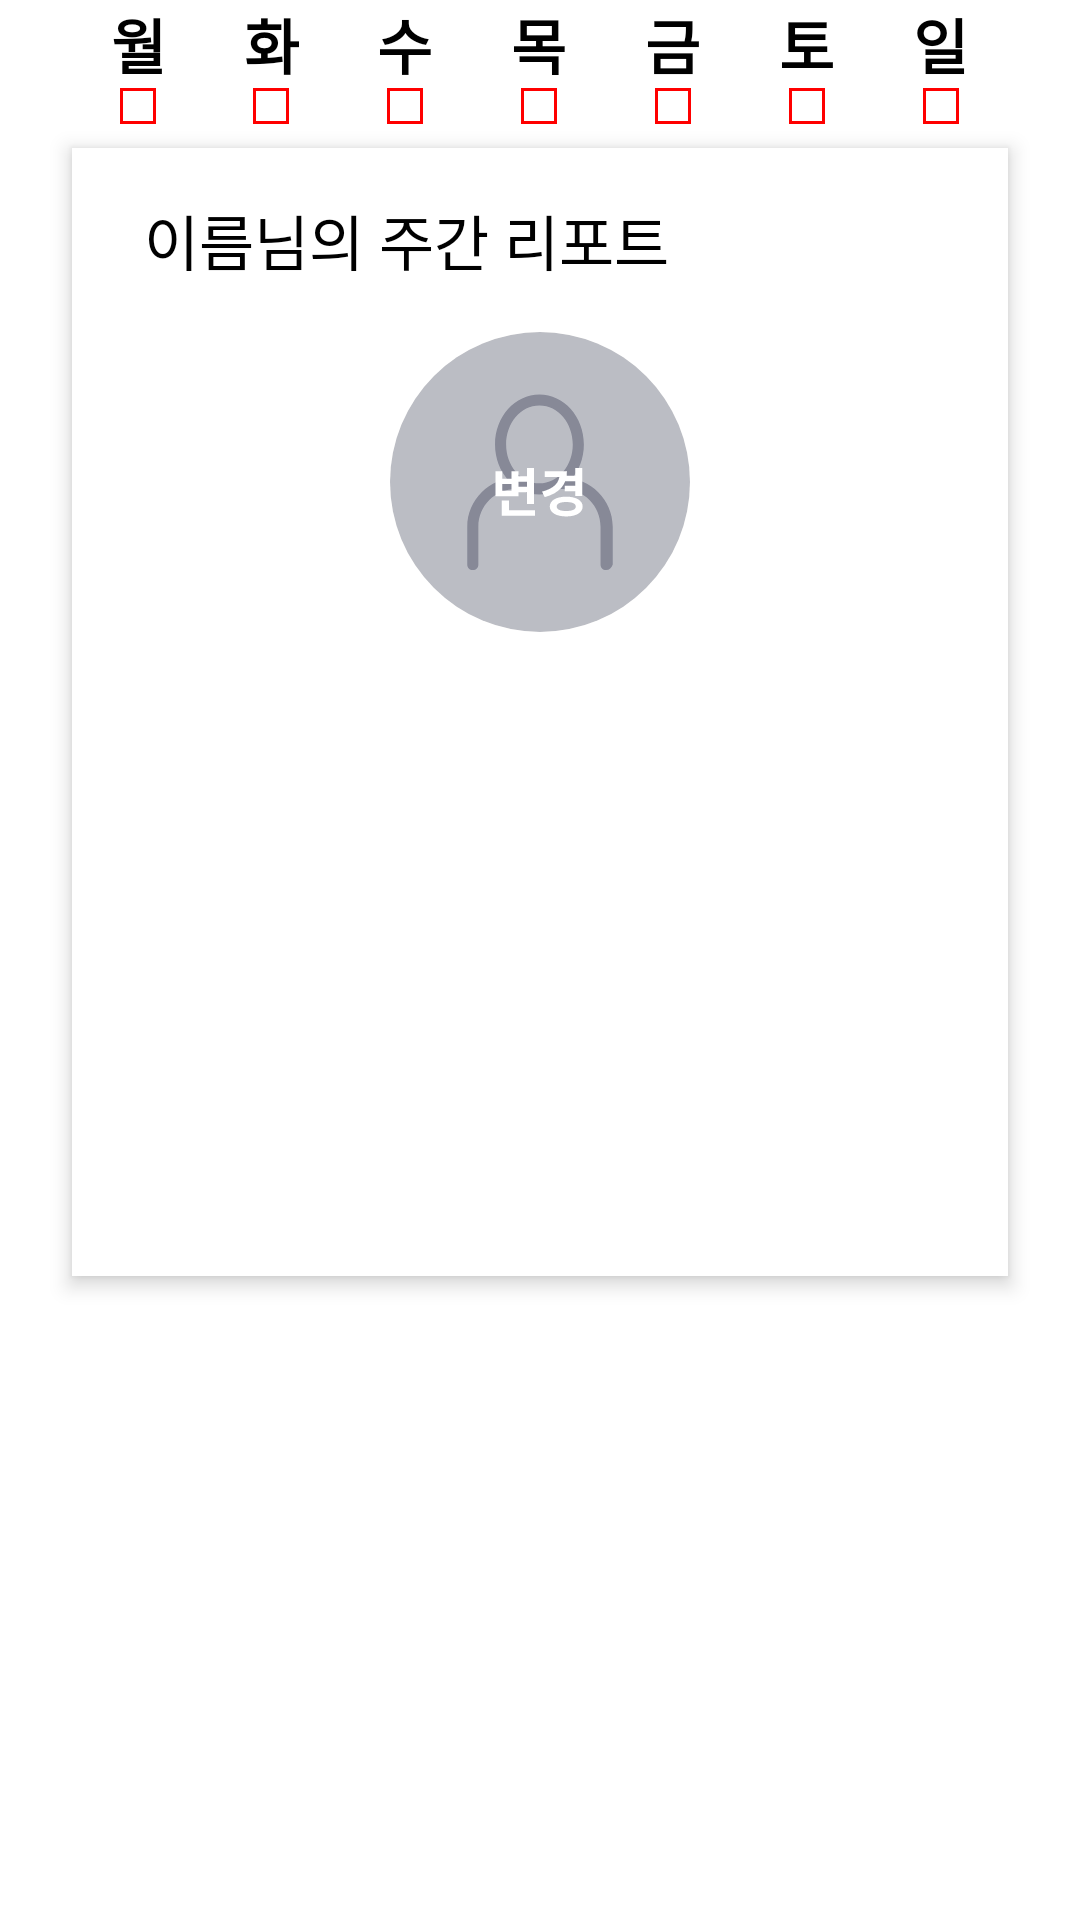

Layout XML and referenced resources for this Android screen:
<!-- AndroidManifest.xml: application theme Theme.Yeojeong -->
<!-- res/layout/activity_report.xml -->
<?xml version="1.0" encoding="utf-8"?>
<layout
    xmlns:android="http://schemas.android.com/apk/res/android"
    xmlns:tools="http://schemas.android.com/tools"
    xmlns:app="http://schemas.android.com/apk/res-auto"
    tools:context=".ui.result.report">
    <LinearLayout
        android:layout_width="match_parent"
        android:layout_height="match_parent"
        android:orientation="vertical">
        <LinearLayout
            android:layout_width="match_parent"
            android:layout_height="wrap_content"
            android:weightSum="7"
            android:id="@+id/dayArea"
            android:layout_marginStart="24dp"
            android:layout_marginEnd="24dp">
            <LinearLayout
                android:layout_width="wrap_content"
                android:layout_height="wrap_content"
                android:layout_weight="1"
                android:orientation="vertical"
                android:gravity="center_vertical|center_horizontal">
                <TextView
                    android:layout_width="wrap_content"
                    android:layout_height="wrap_content"
                    android:text="월"
                    android:textColor="@color/black"
                    android:textSize="20dp"
                    android:id="@+id/montxt"
                    android:textStyle="bold"/>
                <ImageView
                    android:layout_width="wrap_content"
                    android:layout_height="wrap_content"
                    android:src="@drawable/ic_nooday"
                    android:id="@+id/mon_check"/>
            </LinearLayout>
            <LinearLayout
                android:layout_width="wrap_content"
                android:layout_height="wrap_content"
                android:layout_weight="1"
                android:orientation="vertical"
                android:gravity="center_vertical|center_horizontal">
                <TextView
                    android:layout_width="wrap_content"
                    android:layout_height="wrap_content"
                    android:text="화"
                    android:textColor="@color/black"
                    android:textSize="20dp"
                    android:id="@+id/tuetxt"
                    android:textStyle="bold"/>
                <ImageView
                    android:layout_width="wrap_content"
                    android:layout_height="wrap_content"
                    android:src="@drawable/ic_nooday"
                    android:id="@+id/tue_check"/>
            </LinearLayout>
            <LinearLayout
                android:layout_width="wrap_content"
                android:layout_height="wrap_content"
                android:layout_weight="1"
                android:orientation="vertical"
                android:gravity="center_vertical|center_horizontal">
                <TextView
                    android:layout_width="wrap_content"
                    android:layout_height="wrap_content"
                    android:text="수"
                    android:textColor="@color/black"
                    android:textSize="20dp"
                    android:id="@+id/wedtxt"
                    android:textStyle="bold"/>
                <ImageView
                    android:layout_width="wrap_content"
                    android:layout_height="wrap_content"
                    android:src="@drawable/ic_nooday"
                    android:id="@+id/wed_check"/>
            </LinearLayout>
            <LinearLayout
                android:layout_width="wrap_content"
                android:layout_height="wrap_content"
                android:layout_weight="1"
                android:orientation="vertical"
                android:gravity="center_vertical|center_horizontal">
                <TextView
                    android:layout_width="wrap_content"
                    android:layout_height="wrap_content"
                    android:text="목"
                    android:textColor="@color/black"
                    android:textSize="20dp"
                    android:id="@+id/thrtxt"
                    android:textStyle="bold"/>
                <ImageView
                    android:layout_width="wrap_content"
                    android:layout_height="wrap_content"
                    android:src="@drawable/ic_nooday"
                    android:id="@+id/thr_check"/>
            </LinearLayout>
            <LinearLayout
                android:layout_width="wrap_content"
                android:layout_height="wrap_content"
                android:layout_weight="1"
                android:orientation="vertical"
                android:gravity="center_vertical|center_horizontal">
                <TextView
                    android:layout_width="wrap_content"
                    android:layout_height="wrap_content"
                    android:text="금"
                    android:textColor="@color/black"
                    android:textSize="20dp"
                    android:id="@+id/fritxt"
                    android:textStyle="bold"/>
                <ImageView
                    android:layout_width="wrap_content"
                    android:layout_height="wrap_content"
                    android:src="@drawable/ic_nooday"
                    android:id="@+id/fri_check"/>
            </LinearLayout>
            <LinearLayout
                android:layout_width="wrap_content"
                android:layout_height="wrap_content"
                android:layout_weight="1"
                android:orientation="vertical"
                android:gravity="center_vertical|center_horizontal">
                <TextView
                    android:layout_width="wrap_content"
                    android:layout_height="wrap_content"
                    android:text="토"
                    android:textColor="@color/black"
                    android:textSize="20dp"
                    android:id="@+id/sattxt"
                    android:textStyle="bold"/>
                <ImageView
                    android:layout_width="wrap_content"
                    android:layout_height="wrap_content"
                    android:src="@drawable/ic_nooday"
                    android:id="@+id/sat_check"/>
            </LinearLayout>
            <LinearLayout
                android:layout_width="wrap_content"
                android:layout_height="wrap_content"
                android:layout_weight="1"
                android:orientation="vertical"
                android:gravity="center_vertical|center_horizontal">
                <TextView
                    android:layout_width="wrap_content"
                    android:layout_height="wrap_content"
                    android:text="일"
                    android:textColor="@color/black"
                    android:textSize="20dp"
                    android:id="@+id/suntxt"
                    android:textStyle="bold"/>
                <ImageView
                    android:layout_width="wrap_content"
                    android:layout_height="wrap_content"
                    android:src="@drawable/ic_nooday"
                    android:id="@+id/sun_check"/>
            </LinearLayout>
        </LinearLayout>

        <LinearLayout
            android:layout_width="match_parent"
            android:layout_height="376dp"
            android:background="@color/white"
            android:elevation="4dp"
            android:layout_marginStart="24dp"
            android:layout_marginEnd="24dp"
            android:layout_marginTop="8dp"
            android:id="@+id/mainArea"
            android:orientation="vertical">
            <LinearLayout
                android:layout_width="wrap_content"
                android:layout_height="wrap_content"
                android:layout_marginStart="24dp"
                android:layout_marginTop="16dp">
                <TextView
                    android:layout_width="wrap_content"
                    android:layout_height="wrap_content"
                    android:text="이름"
                    android:textColor="@color/black"
                    android:textSize="20dp"
                    android:id="@+id/nametxt"/>
                <TextView
                    android:layout_width="wrap_content"
                    android:layout_height="wrap_content"
                    android:text="님의 주간 리포트"
                    android:textColor="@color/black"
                    android:textSize="20dp"/>
            </LinearLayout>
            <ImageView
                android:layout_width="100dp"
                android:layout_height="100dp"
                android:src="@drawable/ic_profile"
                android:id="@+id/report_profile"
                android:layout_gravity="center_horizontal"
                android:layout_marginTop="16dp"/>



        </LinearLayout>

        
    </LinearLayout>

  </layout>
<!-- resources referenced by this layout -->
<resources>
  <!-- drawable ic_nooday (drawable) -->
  <vector xmlns:android="http://schemas.android.com/apk/res/android"
      android:width="12dp"
      android:height="12dp"
      android:viewportWidth="12"
      android:viewportHeight="12">
    <path
        android:strokeWidth="1"
        android:pathData="M0.5,0.5h11v11h-11z"
        android:fillColor="#00000000"
        android:strokeColor="#FF0000"/>
  </vector>
  <!-- drawable ic_profile: vector/xml drawable (drawable, 2811 chars, omitted) -->
  <style name="Theme.Yeojeong" parent="Theme.MaterialComponents.DayNight.DarkActionBar">
          
          <item name="colorPrimary">@color/purple_500</item>
          <item name="colorPrimaryVariant">@color/purple_700</item>
          <item name="colorOnPrimary">@color/white</item>
          
          <item name="colorSecondary">@color/teal_200</item>
          <item name="colorSecondaryVariant">@color/teal_700</item>
          <item name="colorOnSecondary">@color/black</item>
          
          <item name="android:statusBarColor">@color/white</item>
          
      </style>
  <!-- not gathered from this repository: default colours our renderer supplied (Android Studio template values) -->
  <color name="purple_500">#FF6200EE</color>
  <color name="purple_700">#FF3700B3</color>
  <color name="teal_200">#FF03DAC5</color>
  <color name="teal_700">#FF018786</color>
  <color name="black">#FF000000</color>
  <color name="white">#FFFFFFFF</color>
</resources>
